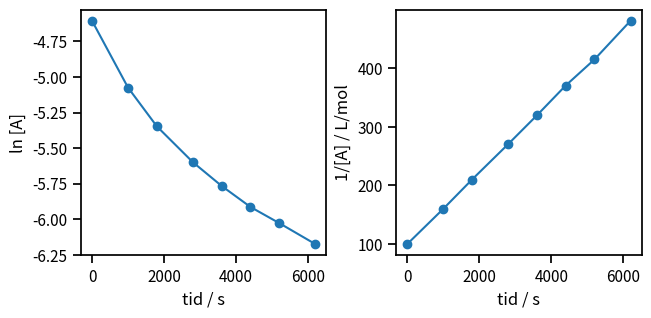
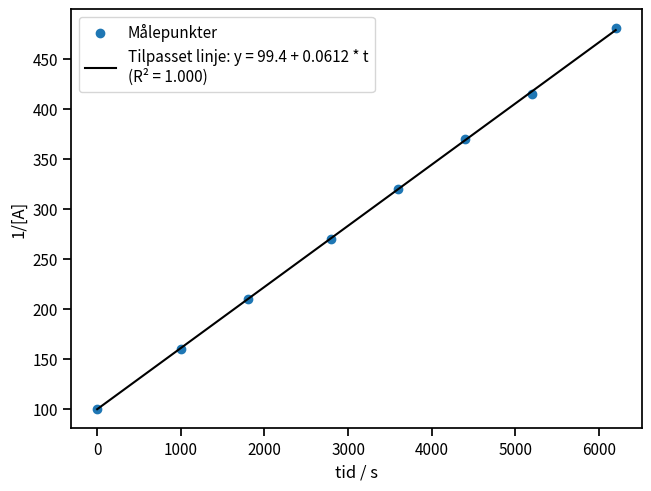

Write the Python code that produced these figures, in order.
# Begynn med å lage en tabell over konsentrasjonene:
import pandas as pd

tabell = pd.DataFrame(
    [
        (0.0100, 0),
        (0.00625, 1000),
        (0.00476, 1800),
        (0.00370, 2800),
        (0.00313, 3600),
        (0.00270, 4400),
        (0.00241, 5200),
        (0.00208, 6200),
    ],
    columns=["konsentrasjon", "tid"],
)
tabell

# Importer bibliotek vi trenger for plotting og numeriske operasjoner:
import numpy as np
from matplotlib import pyplot as plt
import seaborn as sns

sns.set_context("notebook")
%matplotlib notebook

# Lag plott av de målte verdiene:
konsentrasjon = tabell["konsentrasjon"].values
tid = tabell["tid"].values
figi, axes = plt.subplots(constrained_layout=True, ncols=2)
# Plott først logaritmen til konsentrasjonen mot tiden:
axes[0].plot(tid, np.log(konsentrasjon), marker="o")
axes[0].set(xlabel="tid / s", ylabel="ln [A]")
axes[0].set_aspect(1 / axes[0].get_data_ratio())
# Plott så invers konsentrasjon:
axes[1].plot(tid, 1 / konsentrasjon, marker="o")
axes[1].set(xlabel="tid / s", ylabel="1/[A] / L/mol")
axes[1].set_aspect(1 / axes[1].get_data_ratio())

# Tilpass rett linje for å finne "k":
linje = np.polyfit(tid, 1 / konsentrasjon, 1)
print(f"Hastighetskonstanten er: k = {linje[0]:.3g} L/(mol*s)")

# La oss sjekke hvor bra linjen er:
linje_y = np.polyval(linje, tid)
SSE = np.sum((1 / konsentrasjon - linje_y) ** 2)
SST = np.sum((1 / konsentrasjon - np.mean(1 / konsentrasjon)) ** 2)
R2 = 1 - SSE / SST
figi, axi = plt.subplots(constrained_layout=True)
axi.scatter(
    tid,
    1 / konsentrasjon,
    marker="o",
    label="Målepunkter",
)
axi.plot(
    tid,
    linje_y,
    label=f"Tilpasset linje: y = {linje[1]:.3g} + {linje[0]:.3g} * t\n(R² = {R2:.3f})",
    color="k",
)
axi.set(xlabel="tid / s", ylabel="1/[A]")
axi.legend();
